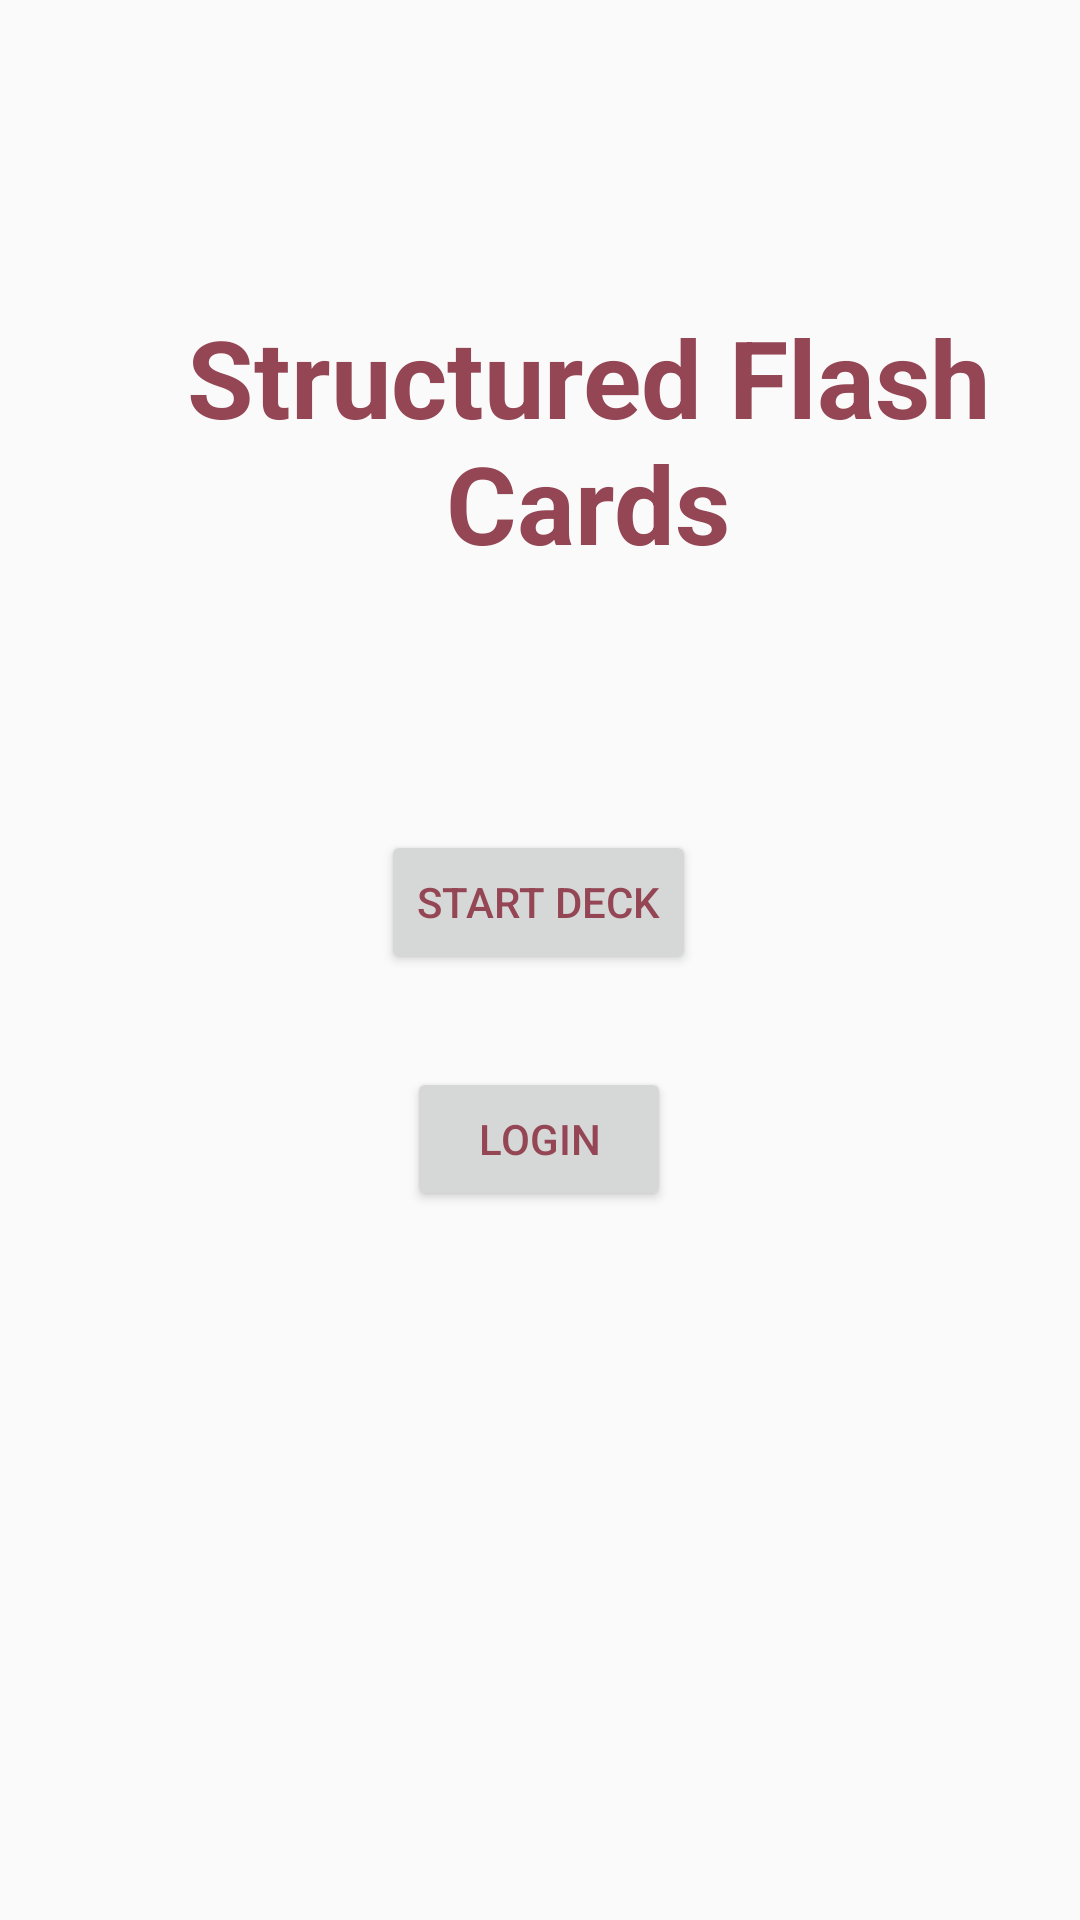

Write the Android layout XML for this screen, with the resource values it uses.
<!-- AndroidManifest.xml: application theme AppTheme -->
<!-- res/layout/fragment_start_content.xml -->
<?xml version="1.0" encoding="utf-8"?>
<FrameLayout xmlns:android="http://schemas.android.com/apk/res/android"
    xmlns:tools="http://schemas.android.com/tools"
    android:layout_width="match_parent"
    android:layout_height="wrap_content"
    xmlns:app="http://schemas.android.com/apk/res-auto"
    tools:context=".ui.StartContent"
    tools:showIn="@layout/app_toolbar"
    app:navGraph="@navigation/nav_graph"
    app:defaultNavHost="true"
    android:id="@+id/start_fragment">


    <androidx.constraintlayout.widget.ConstraintLayout
        android:layout_width="match_parent"
        android:layout_height="match_parent">

        <TextView
            android:id="@+id/main_title"
            android:layout_width="wrap_content"
            android:layout_height="wrap_content"
            android:layout_marginStart="16dp"
            android:layout_marginTop="161dp"
            android:layout_marginEnd="16dp"
            android:layout_marginBottom="40dp"
            android:text="Structured Flash Cards"
            android:textAlignment="center"
            android:textSize="36sp"
            android:textStyle="bold"
            app:layout_constraintBottom_toTopOf="@+id/main_start_deck"
            app:layout_constraintEnd_toEndOf="parent"
            app:layout_constraintHorizontal_bias="0.0"
            app:layout_constraintStart_toStartOf="parent"
            app:layout_constraintTop_toTopOf="parent" />

        <Button
            android:id="@+id/main_start_deck"
            android:layout_width="wrap_content"
            android:layout_height="wrap_content"
            android:layout_marginStart="152dp"
            android:layout_marginTop="45dp"
            android:layout_marginEnd="153dp"
            android:layout_marginBottom="23dp"
            android:text="Start Deck"
            app:layout_constraintBottom_toTopOf="@+id/main_login"
            app:layout_constraintEnd_toEndOf="parent"
            app:layout_constraintStart_toStartOf="parent"
            app:layout_constraintTop_toBottomOf="@+id/main_title" />

        <Button
            android:id="@+id/main_login"
            android:layout_width="wrap_content"
            android:layout_height="wrap_content"
            android:layout_marginStart="161dp"
            android:layout_marginTop="8dp"
            android:layout_marginEnd="162dp"
            android:layout_marginBottom="296dp"
            android:text="Login"
            app:layout_constraintBottom_toBottomOf="parent"
            app:layout_constraintEnd_toEndOf="parent"
            app:layout_constraintStart_toStartOf="parent"
            app:layout_constraintTop_toBottomOf="@+id/main_start_deck" />

    </androidx.constraintlayout.widget.ConstraintLayout>
</FrameLayout>
<!-- res/layout/app_toolbar.xml (included above) -->
<?xml version="1.0" encoding="utf-8"?>
<LinearLayout xmlns:android="http://schemas.android.com/apk/res/android"
    xmlns:app="http://schemas.android.com/apk/res-auto"
    android:layout_width="match_parent"
    android:layout_height="match_parent"
    android:orientation="vertical">


    <com.google.android.material.appbar.AppBarLayout
        android:id="@+id/appbar"

        android:layout_width="match_parent"
        android:layout_height="wrap_content">

        <androidx.appcompat.widget.Toolbar
            android:id="@+id/toolbar"
            android:layout_width="match_parent"
            android:layout_height="?attr/actionBarSize"
            android:background="?attr/colorPrimary"
            android:minHeight="?attr/actionBarSize"
            android:theme="?attr/actionBarTheme" />

    </com.google.android.material.appbar.AppBarLayout>

    <include
        layout="@layout/fragment_parent"
        android:layout_width="match_parent"
        android:layout_height="match_parent" />



    
    
    
    


</LinearLayout>
<!-- res/layout/fragment_parent.xml (included above) -->
<?xml version="1.0" encoding="utf-8"?>
<androidx.fragment.app.FragmentContainerView xmlns:android="http://schemas.android.com/apk/res/android"
    xmlns:app="http://schemas.android.com/apk/res-auto"
    android:layout_width="match_parent"
    android:layout_height="match_parent"
    xmlns:tools="http://schemas.android.com/tools"
    tools:showIn="@layout/app_toolbar"
    tools:context=".controller.MainActivity">


    <fragment
        android:id="@+id/fragment_host"
        android:name="androidx.navigation.fragment.NavHostFragment"
        android:layout_width="match_parent"
        android:layout_height="match_parent"
        app:defaultNavHost="true"
        app:navGraph="@navigation/nav_graph" />


</androidx.fragment.app.FragmentContainerView>
<!-- resources referenced by this layout -->
<resources>
  <style name="AppTheme" parent="Theme.AppCompat.Light.DarkActionBar">
          
          <item name="colorPrimary">@color/colorPrimary</item>
          <item name="colorPrimaryDark">@color/colorPrimaryDark</item>
          <item name="colorAccent">@color/colorAccent</item>
          <item name="windowActionBar">true</item>
          <item name="windowNoTitle">true</item>
          <item name="android:textColor">@color/mainText</item>
      </style>
  <color name="colorPrimary">#944654</color>
  <color name="colorPrimaryDark">#944654</color>
  <color name="colorAccent">#592E83</color>
  <color name="mainText">#944654</color>
</resources>
